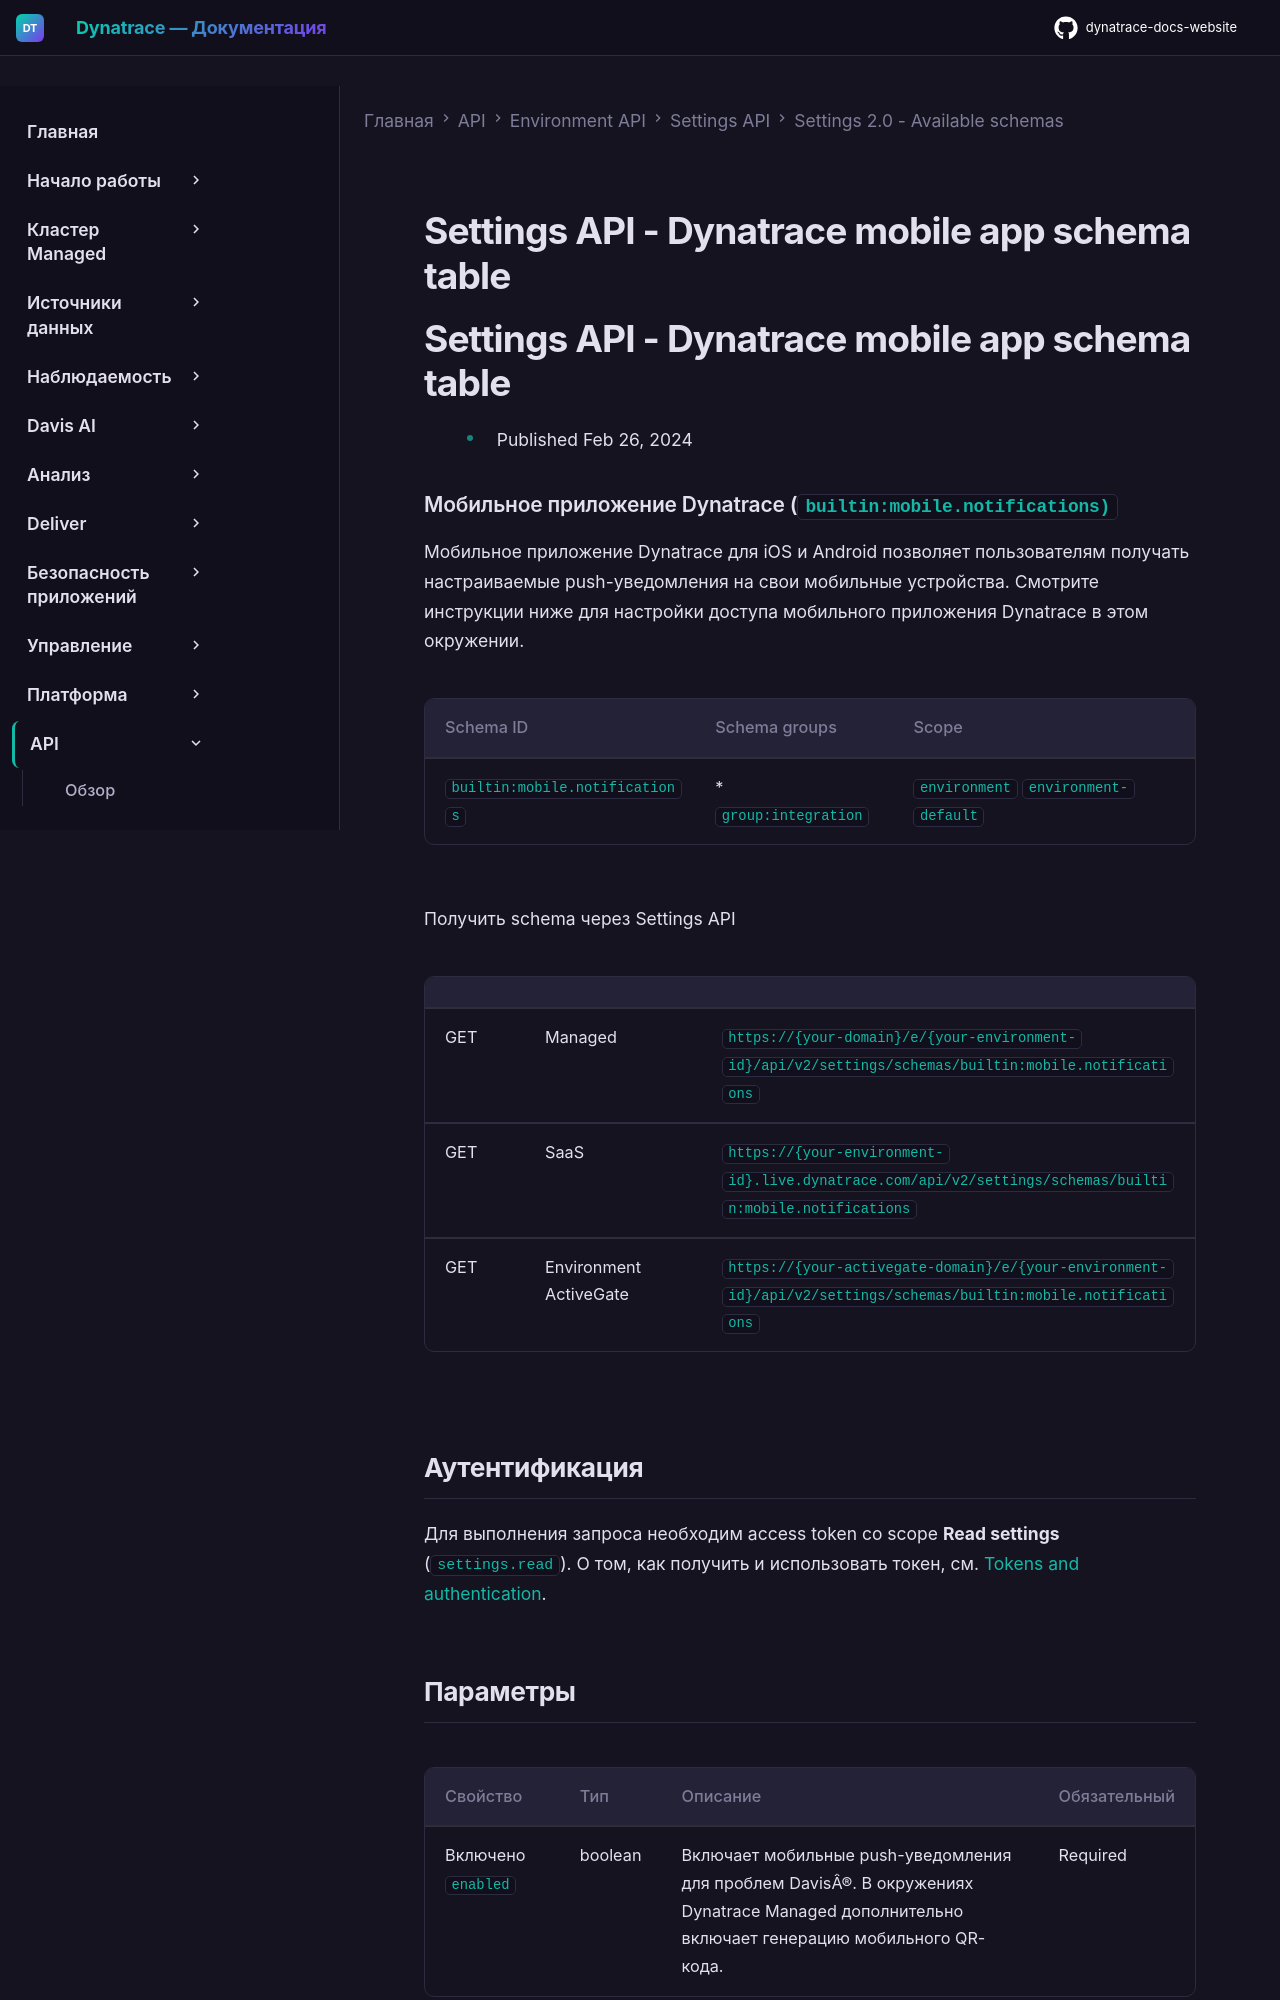

repository: Yerkebulan-Ardabayev/dynatrace-docs-website · page: managed-ru/dynatrace-api/environment-api/settings/schemas/builtin-mobile-notifications/index.html · generator: mkdocs

---
title: Settings API - Dynatrace mobile app schema table
source: https://docs.dynatrace.com/managed/dynatrace-api/environment-api/settings/schemas/builtin-mobile-notifications
scraped: 2026-05-12T11:39:35.004404
---

# Settings API - Dynatrace mobile app schema table

# Settings API - Dynatrace mobile app schema table

* Published Feb 26, 2024

### Мобильное приложение Dynatrace (`builtin:mobile.notifications)`

Мобильное приложение Dynatrace для iOS и Android позволяет пользователям получать настраиваемые push-уведомления на свои мобильные устройства. Смотрите инструкции ниже для настройки доступа мобильного приложения Dynatrace в этом окружении.

| Schema ID | Schema groups | Scope |
| --- | --- | --- |
| `builtin:mobile.notifications` | * `group:integration` | `environment`  `environment-default` |

Получить schema через Settings API

|  |  |  |
| --- | --- | --- |
| GET | Managed | `https://{your-domain}/e/{your-environment-id}/api/v2/settings/schemas/builtin:mobile.notifications` |
| GET | SaaS | `https://{your-environment-id}.live.dynatrace.com/api/v2/settings/schemas/builtin:mobile.notifications` |
| GET | Environment ActiveGate | `https://{your-activegate-domain}/e/{your-environment-id}/api/v2/settings/schemas/builtin:mobile.notifications` |

## Аутентификация

Для выполнения запроса необходим access token со scope **Read settings** (`settings.read`). О том, как получить и использовать токен, см. [Tokens and authentication](/managed/discover-dynatrace/references/dynatrace-api/basics/dynatrace-api-authentication).
